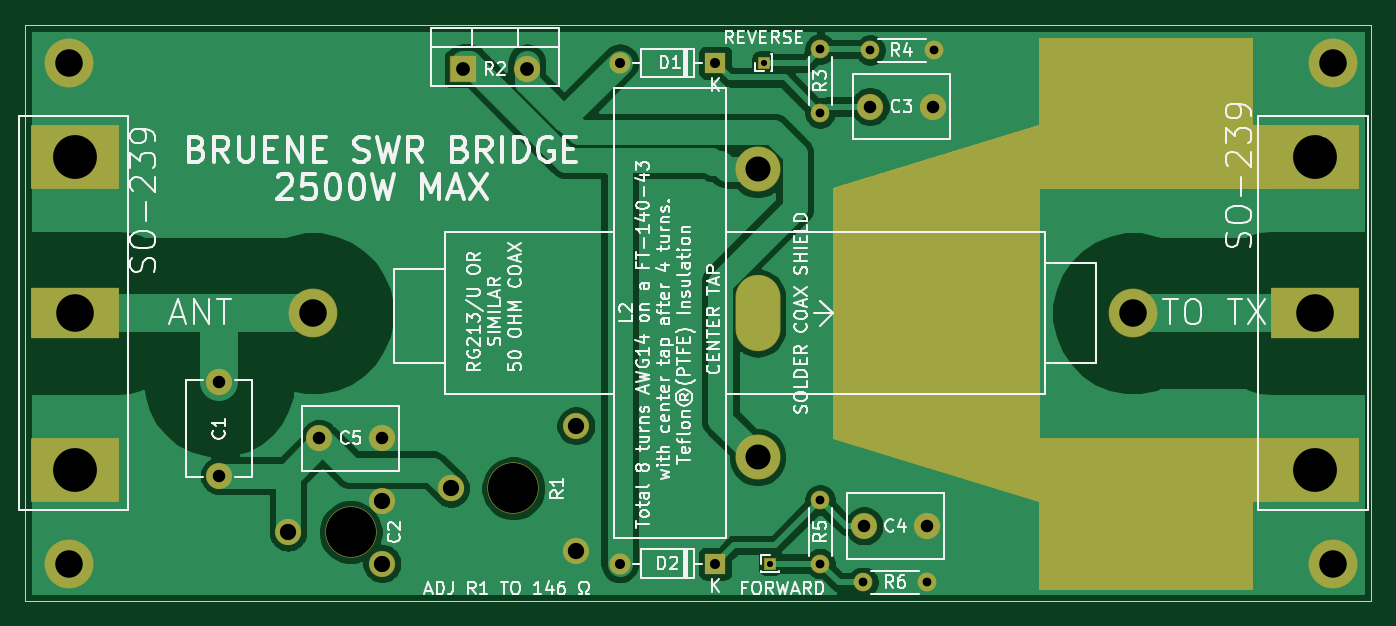
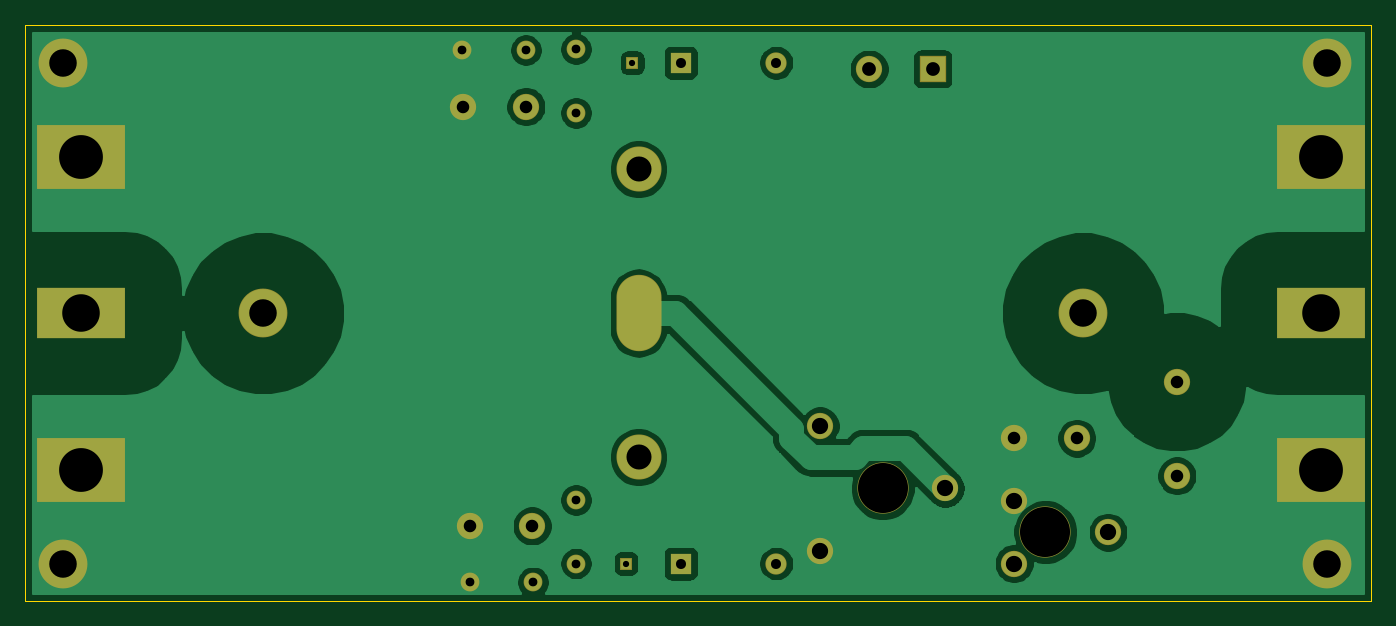
Circuit board: 11 layer files. Board 107.5 x 46.0 mm.
- bottom_copper: SWR bridge-B_Cu.gbr (58910 bytes)
- bottom_mask: SWR bridge-B_Mask.gbr (2554 bytes)
- paste: SWR bridge-B_Paste.gbr (503 bytes)
- bottom_silk: SWR bridge-B_SilkS.gbr (504 bytes)
- outline: SWR bridge-Edge_Cuts.gbr (877 bytes)
- top_copper: SWR bridge-F_Cu.gbr (57005 bytes)
- top_mask: SWR bridge-F_Mask.gbr (4433 bytes)
- paste: SWR bridge-F_Paste.gbr (503 bytes)
- top_silk: SWR bridge-F_SilkS.gbr (63456 bytes)
- drill: SWR bridge-NPTH.drl (322 bytes)
- drill: SWR bridge-PTH.drl (1090 bytes)

=== bottom_copper: SWR bridge-B_Cu.gbr (58910 bytes, source omitted) ===
=== bottom_mask: SWR bridge-B_Mask.gbr ===
%TF.GenerationSoftware,KiCad,Pcbnew,5.1.6-c6e7f7d~87~ubuntu20.04.1*%
%TF.CreationDate,2020-09-30T11:29:00+02:00*%
%TF.ProjectId,SWR bridge,53575220-6272-4696-9467-652e6b696361,rev?*%
%TF.SameCoordinates,Original*%
%TF.FileFunction,Soldermask,Bot*%
%TF.FilePolarity,Negative*%
%FSLAX46Y46*%
G04 Gerber Fmt 4.6, Leading zero omitted, Abs format (unit mm)*
G04 Created by KiCad (PCBNEW 5.1.6-c6e7f7d~87~ubuntu20.04.1) date 2020-09-30 11:29:00*
%MOMM*%
%LPD*%
G01*
G04 APERTURE LIST*
%ADD10C,2.100000*%
%ADD11C,4.100000*%
%ADD12R,1.700000X1.700000*%
%ADD13O,1.700000X1.700000*%
%ADD14R,7.100000X4.100000*%
%ADD15R,7.100000X5.100000*%
%ADD16C,3.600000*%
%ADD17O,3.600000X6.100000*%
%ADD18C,3.900000*%
%ADD19R,0.950000X0.950000*%
%ADD20R,2.100000X2.100000*%
%ADD21O,2.100000X2.100000*%
%ADD22O,1.500000X1.500000*%
%ADD23C,1.500000*%
G04 APERTURE END LIST*
D10*
%TO.C,C3*%
X120000000Y-40500000D03*
X125000000Y-40500000D03*
%TD*%
%TO.C,C4*%
X119500000Y-74000000D03*
X124500000Y-74000000D03*
%TD*%
%TO.C,R1*%
X86500000Y-71000000D03*
X96500000Y-76000000D03*
X96500000Y-66000000D03*
D11*
X91500000Y-71000000D03*
%TD*%
D10*
%TO.C,C2*%
X81000000Y-72000000D03*
X81000000Y-77000000D03*
X73500000Y-74500000D03*
D11*
X78500000Y-74500000D03*
%TD*%
D10*
%TO.C,C5*%
X81000000Y-67000000D03*
X76000000Y-67000000D03*
%TD*%
D12*
%TO.C,D1*%
X107620000Y-37000000D03*
D13*
X100000000Y-37000000D03*
%TD*%
%TO.C,D2*%
X100000000Y-77000000D03*
D12*
X107620000Y-77000000D03*
%TD*%
D14*
%TO.C,J3*%
X155500000Y-57000000D03*
D15*
X155500000Y-44500000D03*
X155500000Y-69500000D03*
%TD*%
D16*
%TO.C,L2*%
X111000000Y-45500000D03*
X111000000Y-68500000D03*
D17*
X111000000Y-57000000D03*
%TD*%
D18*
%TO.C,J4*%
X75500000Y-57000000D03*
%TD*%
%TO.C,J5*%
X141000000Y-57000000D03*
%TD*%
D10*
%TO.C,C1*%
X68000000Y-62487500D03*
X68000000Y-69987500D03*
%TD*%
D19*
%TO.C,J2*%
X111500000Y-37000000D03*
%TD*%
%TO.C,J6*%
X112000000Y-77000000D03*
%TD*%
D14*
%TO.C,J1*%
X56500000Y-57000000D03*
D15*
X56500000Y-44500000D03*
X56500000Y-69500000D03*
%TD*%
D20*
%TO.C,R2*%
X87500000Y-37500000D03*
D21*
X92580000Y-37500000D03*
%TD*%
D18*
%TO.C,J7*%
X56000000Y-37000000D03*
%TD*%
%TO.C,J8*%
X56000000Y-77000000D03*
%TD*%
%TO.C,J9*%
X157000000Y-37000000D03*
%TD*%
%TO.C,J10*%
X157000000Y-77000000D03*
%TD*%
D22*
%TO.C,R3*%
X116000000Y-35920000D03*
D23*
X116000000Y-41000000D03*
%TD*%
D22*
%TO.C,R4*%
X125080000Y-36000000D03*
D23*
X120000000Y-36000000D03*
%TD*%
%TO.C,R5*%
X116000000Y-71920000D03*
D22*
X116000000Y-77000000D03*
%TD*%
D23*
%TO.C,R6*%
X119420000Y-78500000D03*
D22*
X124500000Y-78500000D03*
%TD*%
M02*

=== paste: SWR bridge-B_Paste.gbr ===
%TF.GenerationSoftware,KiCad,Pcbnew,5.1.6-c6e7f7d~87~ubuntu20.04.1*%
%TF.CreationDate,2020-09-30T11:29:00+02:00*%
%TF.ProjectId,SWR bridge,53575220-6272-4696-9467-652e6b696361,rev?*%
%TF.SameCoordinates,Original*%
%TF.FileFunction,Paste,Bot*%
%TF.FilePolarity,Positive*%
%FSLAX46Y46*%
G04 Gerber Fmt 4.6, Leading zero omitted, Abs format (unit mm)*
G04 Created by KiCad (PCBNEW 5.1.6-c6e7f7d~87~ubuntu20.04.1) date 2020-09-30 11:29:00*
%MOMM*%
%LPD*%
G01*
G04 APERTURE LIST*
G04 APERTURE END LIST*
M02*

=== bottom_silk: SWR bridge-B_SilkS.gbr ===
%TF.GenerationSoftware,KiCad,Pcbnew,5.1.6-c6e7f7d~87~ubuntu20.04.1*%
%TF.CreationDate,2020-09-30T11:29:00+02:00*%
%TF.ProjectId,SWR bridge,53575220-6272-4696-9467-652e6b696361,rev?*%
%TF.SameCoordinates,Original*%
%TF.FileFunction,Legend,Bot*%
%TF.FilePolarity,Positive*%
%FSLAX46Y46*%
G04 Gerber Fmt 4.6, Leading zero omitted, Abs format (unit mm)*
G04 Created by KiCad (PCBNEW 5.1.6-c6e7f7d~87~ubuntu20.04.1) date 2020-09-30 11:29:00*
%MOMM*%
%LPD*%
G01*
G04 APERTURE LIST*
G04 APERTURE END LIST*
M02*

=== outline: SWR bridge-Edge_Cuts.gbr ===
%TF.GenerationSoftware,KiCad,Pcbnew,5.1.6-c6e7f7d~87~ubuntu20.04.1*%
%TF.CreationDate,2020-09-30T11:29:00+02:00*%
%TF.ProjectId,SWR bridge,53575220-6272-4696-9467-652e6b696361,rev?*%
%TF.SameCoordinates,Original*%
%TF.FileFunction,Profile,NP*%
%FSLAX46Y46*%
G04 Gerber Fmt 4.6, Leading zero omitted, Abs format (unit mm)*
G04 Created by KiCad (PCBNEW 5.1.6-c6e7f7d~87~ubuntu20.04.1) date 2020-09-30 11:29:00*
%MOMM*%
%LPD*%
G01*
G04 APERTURE LIST*
%TA.AperFunction,Profile*%
%ADD10C,0.050000*%
%TD*%
G04 APERTURE END LIST*
D10*
X160000000Y-35000000D02*
X160000000Y-34000000D01*
X160000000Y-34000000D02*
X157500000Y-34000000D01*
X160000000Y-80000000D02*
X160000000Y-35000000D01*
X52500000Y-80000000D02*
X160000000Y-80000000D01*
X52500000Y-77500000D02*
X52500000Y-80000000D01*
X52500000Y-34000000D02*
X52500000Y-77500000D01*
X157500000Y-34000000D02*
X52500000Y-34000000D01*
M02*

=== top_copper: SWR bridge-F_Cu.gbr (57005 bytes, source omitted) ===
=== top_mask: SWR bridge-F_Mask.gbr ===
%TF.GenerationSoftware,KiCad,Pcbnew,5.1.6-c6e7f7d~87~ubuntu20.04.1*%
%TF.CreationDate,2020-09-30T11:29:00+02:00*%
%TF.ProjectId,SWR bridge,53575220-6272-4696-9467-652e6b696361,rev?*%
%TF.SameCoordinates,Original*%
%TF.FileFunction,Soldermask,Top*%
%TF.FilePolarity,Negative*%
%FSLAX46Y46*%
G04 Gerber Fmt 4.6, Leading zero omitted, Abs format (unit mm)*
G04 Created by KiCad (PCBNEW 5.1.6-c6e7f7d~87~ubuntu20.04.1) date 2020-09-30 11:29:00*
%MOMM*%
%LPD*%
G01*
G04 APERTURE LIST*
%ADD10C,0.100000*%
%ADD11C,2.100000*%
%ADD12C,4.100000*%
%ADD13R,1.700000X1.700000*%
%ADD14O,1.700000X1.700000*%
%ADD15R,7.100000X4.100000*%
%ADD16R,7.100000X5.100000*%
%ADD17C,3.600000*%
%ADD18O,3.600000X6.100000*%
%ADD19C,3.900000*%
%ADD20R,0.950000X0.950000*%
%ADD21R,2.100000X2.100000*%
%ADD22O,2.100000X2.100000*%
%ADD23O,1.500000X1.500000*%
%ADD24C,1.500000*%
G04 APERTURE END LIST*
D10*
G36*
X150500000Y-79000000D02*
G01*
X133500000Y-79000000D01*
X133500000Y-67000000D01*
X150500000Y-67000000D01*
X150500000Y-79000000D01*
G37*
X150500000Y-79000000D02*
X133500000Y-79000000D01*
X133500000Y-67000000D01*
X150500000Y-67000000D01*
X150500000Y-79000000D01*
G36*
X150500000Y-47000000D02*
G01*
X133500000Y-47000000D01*
X133500000Y-35000000D01*
X150500000Y-35000000D01*
X150500000Y-47000000D01*
G37*
X150500000Y-47000000D02*
X133500000Y-47000000D01*
X133500000Y-35000000D01*
X150500000Y-35000000D01*
X150500000Y-47000000D01*
G36*
X133500000Y-72000000D02*
G01*
X117000000Y-67000000D01*
X117000000Y-47000000D01*
X133500000Y-42000000D01*
X133500000Y-72000000D01*
G37*
X133500000Y-72000000D02*
X117000000Y-67000000D01*
X117000000Y-47000000D01*
X133500000Y-42000000D01*
X133500000Y-72000000D01*
G36*
X152000000Y-72000000D02*
G01*
X133500000Y-72000000D01*
X117000000Y-67000000D01*
X152000000Y-67000000D01*
X152000000Y-72000000D01*
G37*
X152000000Y-72000000D02*
X133500000Y-72000000D01*
X117000000Y-67000000D01*
X152000000Y-67000000D01*
X152000000Y-72000000D01*
G36*
X152000000Y-47000000D02*
G01*
X117000000Y-47000000D01*
X133500000Y-42000000D01*
X152000000Y-42000000D01*
X152000000Y-47000000D01*
G37*
X152000000Y-47000000D02*
X117000000Y-47000000D01*
X133500000Y-42000000D01*
X152000000Y-42000000D01*
X152000000Y-47000000D01*
G36*
X152000000Y-72000000D02*
G01*
X134000000Y-72000000D01*
X134000000Y-67000000D01*
X152000000Y-67000000D01*
X152000000Y-72000000D01*
G37*
X152000000Y-72000000D02*
X134000000Y-72000000D01*
X134000000Y-67000000D01*
X152000000Y-67000000D01*
X152000000Y-72000000D01*
G36*
X152000000Y-47000000D02*
G01*
X143000000Y-47000000D01*
X143000000Y-42000000D01*
X152000000Y-42000000D01*
X152000000Y-47000000D01*
G37*
X152000000Y-47000000D02*
X143000000Y-47000000D01*
X143000000Y-42000000D01*
X152000000Y-42000000D01*
X152000000Y-47000000D01*
D11*
%TO.C,C3*%
X120000000Y-40500000D03*
X125000000Y-40500000D03*
%TD*%
%TO.C,C4*%
X119500000Y-74000000D03*
X124500000Y-74000000D03*
%TD*%
%TO.C,R1*%
X86500000Y-71000000D03*
X96500000Y-76000000D03*
X96500000Y-66000000D03*
D12*
X91500000Y-71000000D03*
%TD*%
D11*
%TO.C,C2*%
X81000000Y-72000000D03*
X81000000Y-77000000D03*
X73500000Y-74500000D03*
D12*
X78500000Y-74500000D03*
%TD*%
D11*
%TO.C,C5*%
X81000000Y-67000000D03*
X76000000Y-67000000D03*
%TD*%
D13*
%TO.C,D1*%
X107620000Y-37000000D03*
D14*
X100000000Y-37000000D03*
%TD*%
%TO.C,D2*%
X100000000Y-77000000D03*
D13*
X107620000Y-77000000D03*
%TD*%
D15*
%TO.C,J3*%
X155500000Y-57000000D03*
D16*
X155500000Y-44500000D03*
X155500000Y-69500000D03*
%TD*%
D17*
%TO.C,L2*%
X111000000Y-45500000D03*
X111000000Y-68500000D03*
D18*
X111000000Y-57000000D03*
%TD*%
D19*
%TO.C,J4*%
X75500000Y-57000000D03*
%TD*%
%TO.C,J5*%
X141000000Y-57000000D03*
%TD*%
D11*
%TO.C,C1*%
X68000000Y-62487500D03*
X68000000Y-69987500D03*
%TD*%
D20*
%TO.C,J2*%
X111500000Y-37000000D03*
%TD*%
%TO.C,J6*%
X112000000Y-77000000D03*
%TD*%
D15*
%TO.C,J1*%
X56500000Y-57000000D03*
D16*
X56500000Y-44500000D03*
X56500000Y-69500000D03*
%TD*%
D21*
%TO.C,R2*%
X87500000Y-37500000D03*
D22*
X92580000Y-37500000D03*
%TD*%
D19*
%TO.C,J7*%
X56000000Y-37000000D03*
%TD*%
%TO.C,J8*%
X56000000Y-77000000D03*
%TD*%
%TO.C,J9*%
X157000000Y-37000000D03*
%TD*%
%TO.C,J10*%
X157000000Y-77000000D03*
%TD*%
D23*
%TO.C,R3*%
X116000000Y-35920000D03*
D24*
X116000000Y-41000000D03*
%TD*%
D23*
%TO.C,R4*%
X125080000Y-36000000D03*
D24*
X120000000Y-36000000D03*
%TD*%
%TO.C,R5*%
X116000000Y-71920000D03*
D23*
X116000000Y-77000000D03*
%TD*%
D24*
%TO.C,R6*%
X119420000Y-78500000D03*
D23*
X124500000Y-78500000D03*
%TD*%
M02*

=== paste: SWR bridge-F_Paste.gbr ===
%TF.GenerationSoftware,KiCad,Pcbnew,5.1.6-c6e7f7d~87~ubuntu20.04.1*%
%TF.CreationDate,2020-09-30T11:29:00+02:00*%
%TF.ProjectId,SWR bridge,53575220-6272-4696-9467-652e6b696361,rev?*%
%TF.SameCoordinates,Original*%
%TF.FileFunction,Paste,Top*%
%TF.FilePolarity,Positive*%
%FSLAX46Y46*%
G04 Gerber Fmt 4.6, Leading zero omitted, Abs format (unit mm)*
G04 Created by KiCad (PCBNEW 5.1.6-c6e7f7d~87~ubuntu20.04.1) date 2020-09-30 11:29:00*
%MOMM*%
%LPD*%
G01*
G04 APERTURE LIST*
G04 APERTURE END LIST*
M02*

=== top_silk: SWR bridge-F_SilkS.gbr (63456 bytes, source omitted) ===
=== drill: SWR bridge-NPTH.drl ===
M48
; DRILL file {KiCad 5.1.6-c6e7f7d~87~ubuntu20.04.1} date Wed Sep 30 11:28:54 2020
; FORMAT={-:-/ absolute / metric / decimal}
; #@! TF.CreationDate,2020-09-30T11:28:54+02:00
; #@! TF.GenerationSoftware,Kicad,Pcbnew,5.1.6-c6e7f7d~87~ubuntu20.04.1
; #@! TF.FileFunction,NonPlated,1,2,NPTH
FMAT,2
METRIC
%
G90
G05
T0
M30

=== drill: SWR bridge-PTH.drl ===
M48
; DRILL file {KiCad 5.1.6-c6e7f7d~87~ubuntu20.04.1} date Wed Sep 30 11:28:54 2020
; FORMAT={-:-/ absolute / metric / decimal}
; #@! TF.CreationDate,2020-09-30T11:28:54+02:00
; #@! TF.GenerationSoftware,Kicad,Pcbnew,5.1.6-c6e7f7d~87~ubuntu20.04.1
; #@! TF.FileFunction,Plated,1,2,PTH
FMAT,2
METRIC
T1C0.500
T2C0.700
T3C0.800
T4C1.000
T5C1.100
T6C1.300
T7C2.000
T8C2.200
T9C3.000
T10C3.500
T11C4.000
%
G90
G05
T1
X112.0Y-77.0
X111.5Y-37.0
T2
X119.42Y-78.5
X124.5Y-78.5
X116.0Y-35.92
X116.0Y-41.0
X120.0Y-36.0
X125.08Y-36.0
X116.0Y-71.92
X116.0Y-77.0
T3
X100.0Y-77.0
X107.62Y-77.0
X100.0Y-37.0
X107.62Y-37.0
T4
X119.5Y-74.0
X124.5Y-74.0
X120.0Y-40.5
X125.0Y-40.5
X76.0Y-67.0
X81.0Y-67.0
X68.0Y-62.487
X68.0Y-69.987
T5
X87.5Y-37.5
X92.58Y-37.5
T6
X73.5Y-74.5
X81.0Y-72.0
X81.0Y-77.0
X86.5Y-71.0
X96.5Y-66.0
X96.5Y-76.0
T7
X111.0Y-45.5
X111.0Y-68.5
T8
X141.0Y-57.0
X56.0Y-77.0
X75.5Y-57.0
X56.0Y-37.0
X157.0Y-37.0
X157.0Y-77.0
T9
X155.5Y-57.0
X56.5Y-57.0
T10
X155.5Y-44.5
X155.5Y-69.5
X56.5Y-44.5
X56.5Y-69.5
T11
X78.5Y-74.5
X91.5Y-71.0
T7
G00X111.0Y-58.0
M15
G01X111.0Y-56.0
M16
G05
T0
M30
